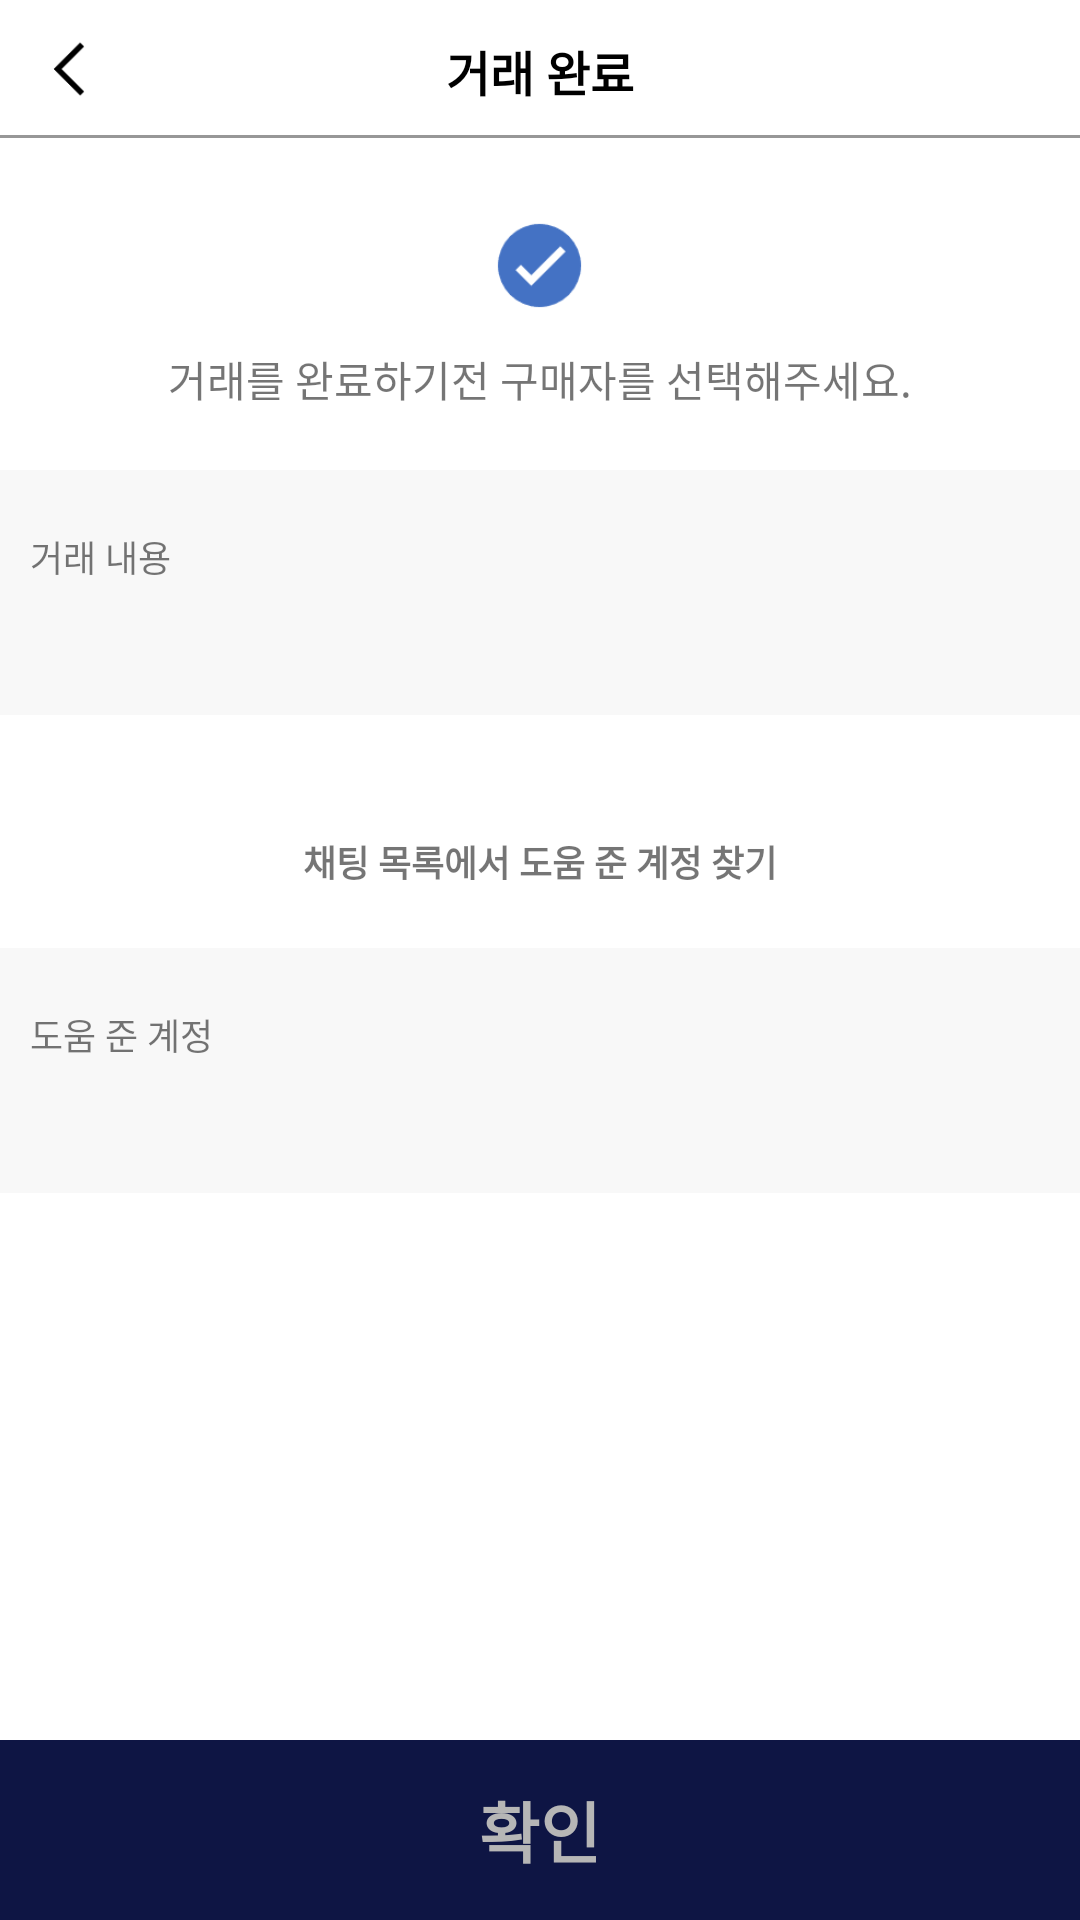

Write the Android layout XML for this screen, with the resource values it uses.
<!-- AndroidManifest.xml: application theme Theme.HereHelp -->
<!-- res/layout/complete_help.xml -->
<?xml version="1.0" encoding="utf-8"?>
<LinearLayout xmlns:android="http://schemas.android.com/apk/res/android"
    xmlns:app="http://schemas.android.com/apk/res-auto"
    android:layout_width="match_parent"
    android:layout_height="match_parent"
    android:background="#ffffff"
    android:orientation="vertical">

    <androidx.constraintlayout.widget.ConstraintLayout xmlns:android="http://schemas.android.com/apk/res/android"
        xmlns:app="http://schemas.android.com/apk/res-auto"
        android:layout_width="match_parent"
        android:layout_height="46dp">

        <TextView
            android:layout_width="wrap_content"
            android:layout_height="30dp"
            android:layout_marginTop="8dp"
            android:text="거래 완료"
            android:textColor="#000000"
            android:textSize="16sp"
            android:textStyle="bold"
            app:layout_constraintBottom_toBottomOf="parent"
            app:layout_constraintLeft_toLeftOf="parent"
            app:layout_constraintRight_toRightOf="parent"
            app:layout_constraintTop_toTopOf="parent" />


        <ImageButton
            android:id="@+id/btn_goToBack"
            android:layout_width="30dp"
            android:layout_height="30dp"
            android:layout_marginLeft="8dp"
            android:layout_marginTop="8dp"
            android:background="@drawable/circle_button"
            android:scaleType="fitCenter"
            android:src="@drawable/icon_go_to_back"
            app:layout_constraintLeft_toLeftOf="parent"
            app:layout_constraintTop_toTopOf="parent" />

        <View
            android:layout_width="match_parent"
            android:layout_height="3px"
            android:background="#979797"
            app:layout_constraintBottom_toBottomOf="parent" />

    </androidx.constraintlayout.widget.ConstraintLayout>

    <ImageView
        android:layout_width="35dp"
        android:layout_height="35dp"
        android:layout_gravity="center"
        android:layout_marginTop="25dp"
        android:src="@drawable/icon_color_complete_help" />

    <TextView
        android:layout_width="wrap_content"
        android:layout_height="wrap_content"
        android:layout_gravity="center"
        android:layout_marginTop="10dp"
        android:text="거래를 완료하기전 구매자를 선택해주세요." />

    <TextView
        android:layout_width="match_parent"
        android:layout_height="wrap_content"
        android:layout_marginTop="20dp"
        android:background="#F8F8F8"
        android:paddingLeft="10dp"
        android:paddingTop="20dp"
        android:paddingRight="10dp"
        android:text="거래 내용"
        android:textSize="12sp" />

    <TextView
        android:id="@+id/tv_content"
        android:layout_width="match_parent"
        android:layout_height="wrap_content"
        android:background="#F8F8F8"
        android:paddingLeft="10dp"
        android:paddingTop="5dp"
        android:paddingRight="10dp"
        android:paddingBottom="20dp"
        android:textColor="@color/black"
        android:textStyle="bold" />

    <TextView
        android:id="@+id/tv_searchAccount"
        android:layout_width="match_parent"
        android:layout_height="wrap_content"
        android:layout_marginTop="40dp"
        android:gravity="center"
        android:text="채팅 목록에서 도움 준 계정 찾기"
        android:textSize="12sp"
        android:textStyle="bold" />

    <TextView
        android:layout_width="match_parent"
        android:layout_height="wrap_content"
        android:layout_marginTop="20dp"
        android:background="#F8F8F8"
        android:paddingLeft="10dp"
        android:paddingTop="20dp"
        android:paddingRight="10dp"
        android:text="도움 준 계정"
        android:textSize="12sp" />

    <TextView
        android:id="@+id/tv_opponent_nickname"
        android:layout_width="match_parent"
        android:layout_height="wrap_content"
        android:background="#F8F8F8"
        android:paddingLeft="10dp"
        android:paddingTop="5dp"
        android:paddingRight="10dp"
        android:paddingBottom="20dp"
        android:textColor="@color/black"
        android:textStyle="bold" />

    <View
        android:layout_width="wrap_content"
        android:layout_height="0dp"
        android:layout_weight="1" />

    <Button
        android:id="@+id/btn_ok"
        android:layout_width="match_parent"
        android:layout_height="60dp"
        android:background="#0e1544"
        android:enabled="false"
        android:text="확인"
        android:textColor="#B6B6B6"
        android:textSize="22dp"
        android:textStyle="bold" />

</LinearLayout>
<!-- resources referenced by this layout -->
<resources>
  <!-- drawable circle_button (drawable) -->
  <?xml version="1.0" encoding="utf-8"?>
  <shape xmlns:android="http://schemas.android.com/apk/res/android" android:shape="rectangle" >
      <corners
          android:radius="100dp"
          />
      <gradient
          android:angle="45"
          android:centerX="35%"
          android:centerColor="#FFFFFF"
          android:startColor="#FFFFFF"
          android:endColor="#FFFFFF"
          android:type="linear"
          />
      <padding
          android:left="0dp"
          android:top="0dp"
          android:right="0dp"
          android:bottom="0dp"
          />
      <size
          android:width="40dp"
          android:height="40dp"
          />
      <stroke
          android:width="3dp"
          android:color="#FFFFFF"
          />
  </shape>
  <!-- drawable icon_color_complete_help: png bitmap (drawable, 866 bytes) -->
  <!-- drawable icon_go_to_back: png bitmap (drawable, 651 bytes) -->
  <style name="Theme.HereHelp" parent="Theme.AppCompat.Light.NoActionBar">
          
          <item name="colorPrimaryVariant">#0e1544</item>
          <item name="colorOnPrimary">@color/white</item>
          
          <item name="colorSecondary">@color/teal_200</item>
          <item name="colorSecondaryVariant">@color/teal_700</item>
          <item name="colorOnSecondary">@color/black</item>
          
          <item name="android:statusBarColor" tools:targetApi="l">?attr/colorPrimaryVariant</item>
          
      </style>
  <!-- not gathered from this repository: default colours our renderer supplied (Android Studio template values) -->
  <color name="teal_200">#FF03DAC5</color>
  <color name="teal_700">#FF018786</color>
  <color name="black">#FF000000</color>
  <color name="white">#FFFFFFFF</color>
</resources>
